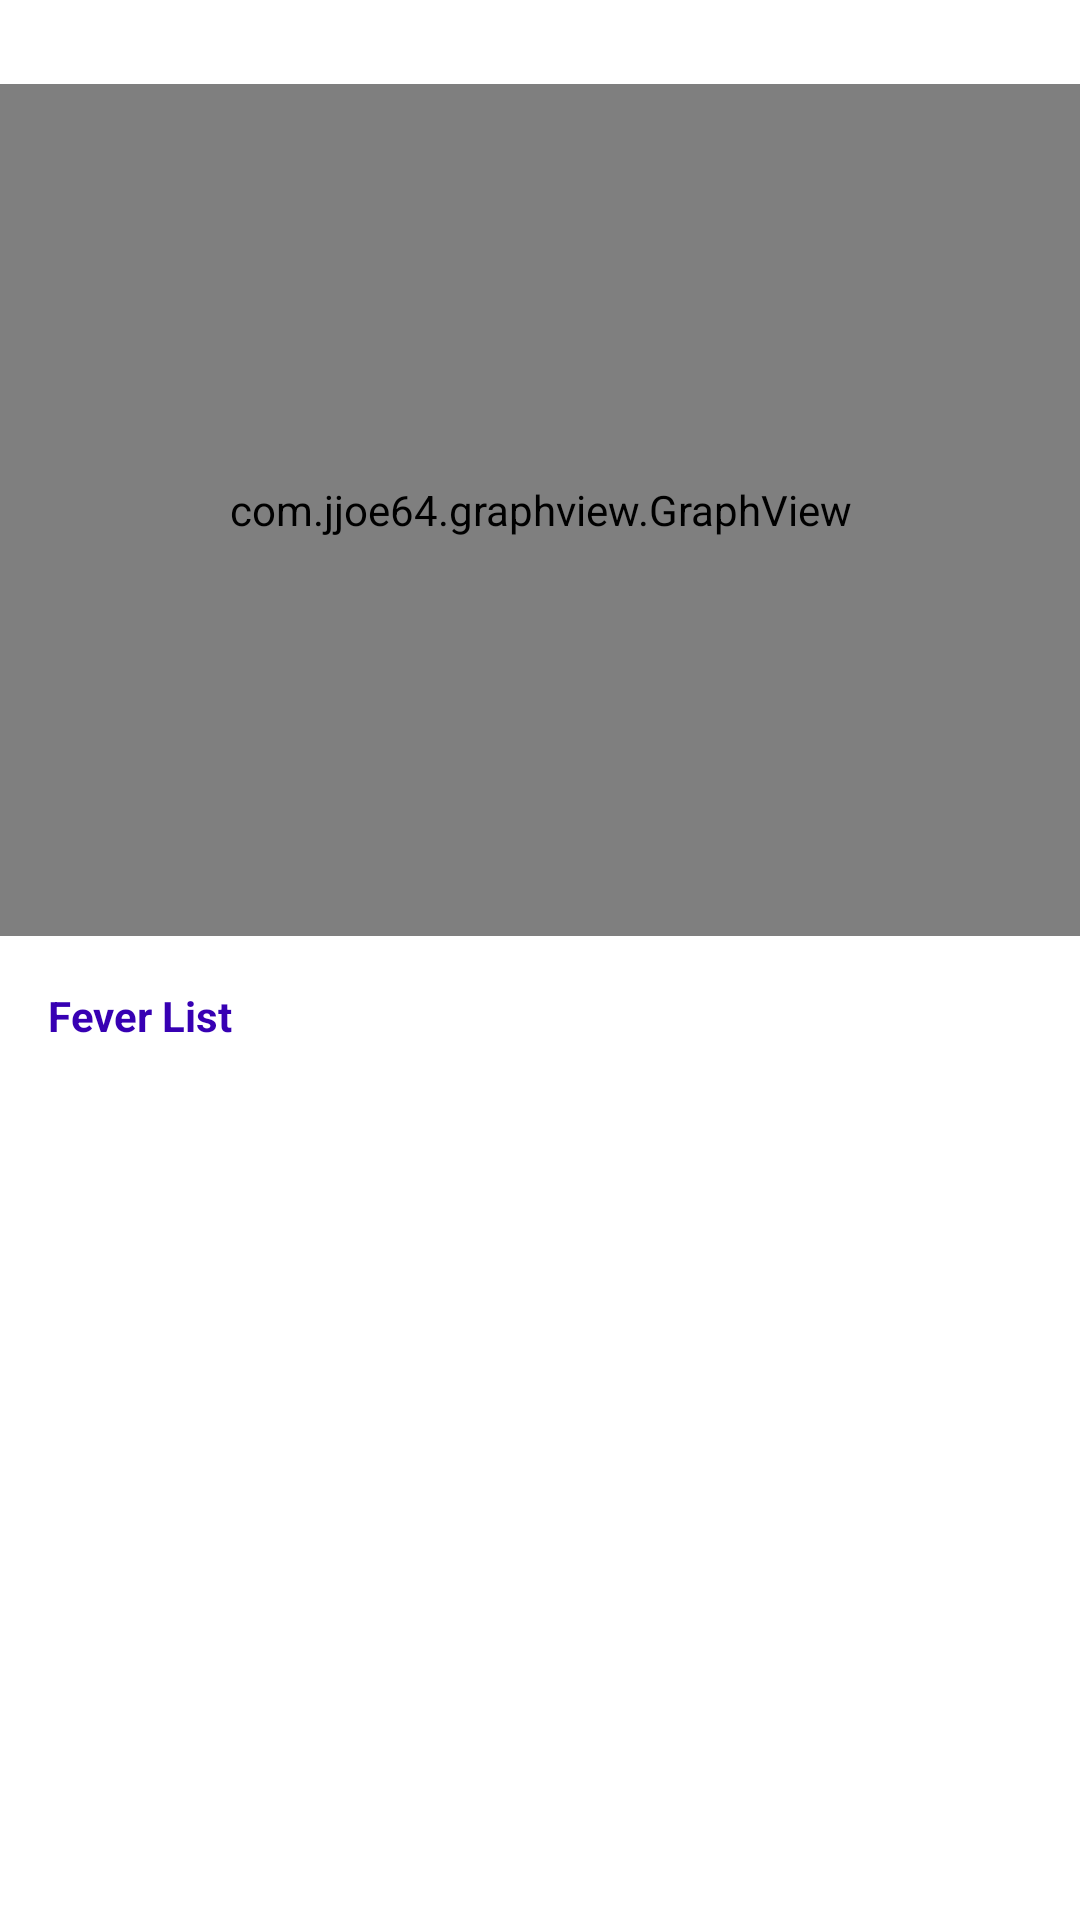

The Android layout XML behind this screen, and the referenced resources:
<!-- AndroidManifest.xml: application theme Theme.COEN390_GroupProject_BearCare -->
<!-- res/layout/activity_temperature_history.xml -->
<?xml version="1.0" encoding="utf-8"?>
<androidx.constraintlayout.widget.ConstraintLayout xmlns:android="http://schemas.android.com/apk/res/android"
    xmlns:app="http://schemas.android.com/apk/res-auto"
    xmlns:tools="http://schemas.android.com/tools"
    android:id="@+id/feverHistory"
    android:layout_width="match_parent"
    android:layout_height="match_parent"
    tools:context=".TemperatureHistoryActivity">

    <com.jjoe64.graphview.GraphView
        android:id="@+id/tempHistoryGraph"
        android:layout_width="367dp"
        android:layout_height="0dp"
        android:layout_marginTop="28dp"
        android:layout_marginBottom="17dp"
        app:layout_constraintBottom_toTopOf="@+id/textView3"
        app:layout_constraintEnd_toEndOf="parent"
        app:layout_constraintStart_toStartOf="parent"
        app:layout_constraintTop_toTopOf="parent" />

    <androidx.recyclerview.widget.RecyclerView
        android:id="@+id/recyclerViewFeverList_temperatureHistory"
        android:layout_width="0dp"
        android:layout_height="0dp"
        android:layout_marginStart="24dp"
        android:layout_marginLeft="24dp"
        android:layout_marginEnd="24dp"
        android:layout_marginRight="24dp"
        android:layout_marginBottom="35dp"
        app:layout_constraintBottom_toBottomOf="parent"
        app:layout_constraintEnd_toEndOf="parent"
        app:layout_constraintStart_toStartOf="parent"
        app:layout_constraintTop_toBottomOf="@+id/tempHistoryGraph" />

    <TextView
        android:id="@+id/textView3"
        android:layout_width="wrap_content"
        android:layout_height="wrap_content"
        android:layout_marginStart="16dp"
        android:layout_marginLeft="16dp"
        android:layout_marginBottom="292dp"
        android:text="@string/fever_list"
        android:textColor="@color/purple_700"
        android:textStyle="bold"
        app:layout_constraintBottom_toBottomOf="parent"
        app:layout_constraintStart_toStartOf="parent"
        app:layout_constraintTop_toBottomOf="@+id/tempHistoryGraph" />
</androidx.constraintlayout.widget.ConstraintLayout>
<!-- resources referenced by this layout -->
<resources>
  <color name="purple_700">#FF3700B3</color>
  <string name="fever_list">Fever List</string>
  <style name="Theme.COEN390_GroupProject_BearCare" parent="Theme.MaterialComponents.DayNight.DarkActionBar">
          
          <item name="colorPrimary">@color/purple_500</item>
          <item name="colorPrimaryVariant">@color/purple_700</item>
          <item name="colorOnPrimary">@color/white</item>
          
          <item name="colorSecondary">@color/teal_200</item>
          <item name="colorSecondaryVariant">@color/teal_700</item>
          <item name="colorOnSecondary">@color/black</item>
          
          <item name="android:statusBarColor" tools:targetApi="l">?attr/colorPrimaryVariant</item>
          
      </style>
  <color name="purple_500">#FF6200EE</color>
  <color name="white">#FFFFFFFF</color>
  <color name="teal_200">#FF03DAC5</color>
  <color name="teal_700">#FF018786</color>
  <color name="black">#FF000000</color>
</resources>
